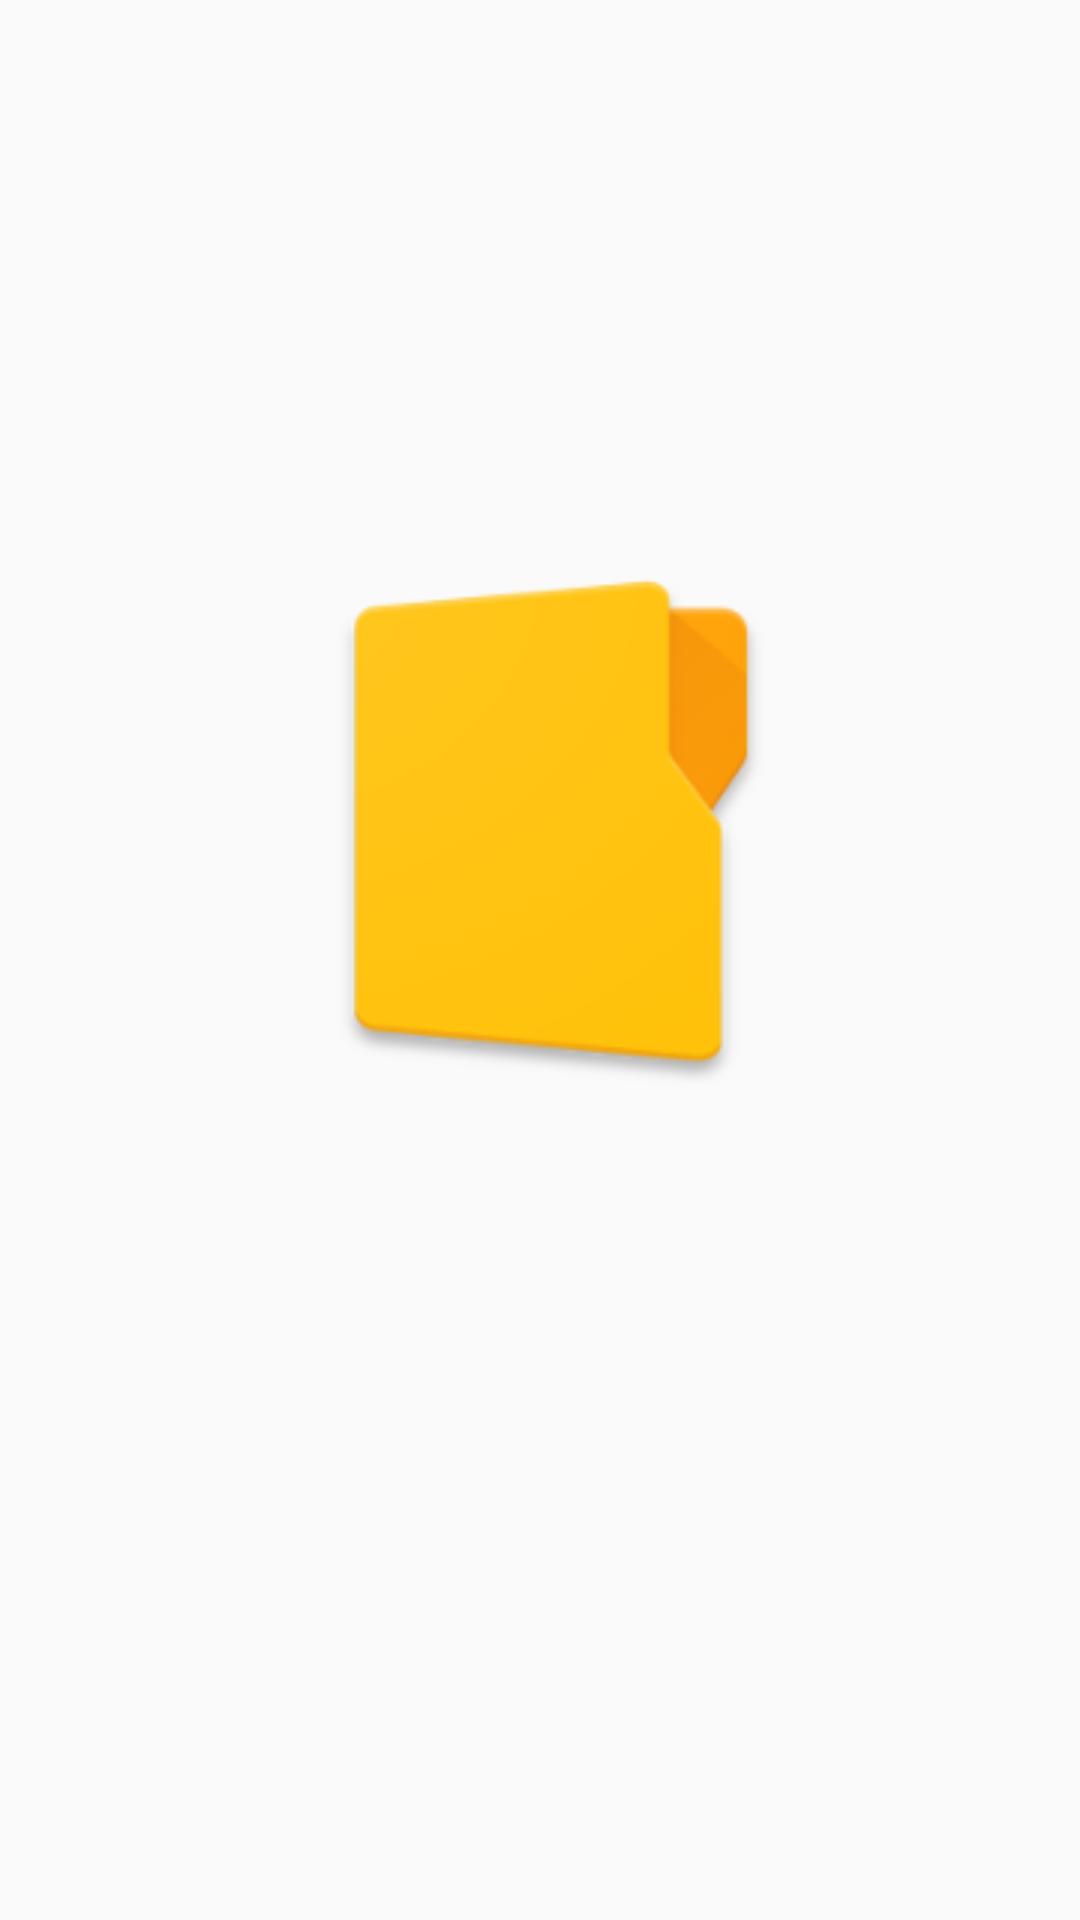

Write the Android layout XML for this screen, with the resource values it uses.
<!-- AndroidManifest.xml: application theme AppTheme -->
<!-- res/layout/fragment_storage.xml -->
<RelativeLayout xmlns:android="http://schemas.android.com/apk/res/android"
    xmlns:tools="http://schemas.android.com/tools"
    android:layout_width="match_parent"
    android:layout_height="match_parent"
    tools:context="fragments.StorageFragment">

    <ImageView
        android:layout_width="match_parent"
        android:layout_height="match_parent"
        android:layout_marginBottom="@dimen/container_height_main_activity"
        android:scaleType="centerInside"
        android:src="@drawable/storage"/>

</RelativeLayout>
<!-- resources referenced by this layout -->
<resources>
  <dimen name="container_height_main_activity">120dp</dimen>
  <!-- drawable storage: png bitmap (drawable, 9799 bytes) -->
  <style name="AppTheme" parent="Theme.AppCompat.Light.NoActionBar">
          <item name="colorPrimary">@color/colorPrimary</item>
          <item name="colorPrimaryDark">@color/colorPrimaryDark</item>
          <item name="colorAccent">@color/colorAccent</item>
      </style>
  <color name="colorPrimary">#4DD0E1</color>
  <color name="colorPrimaryDark">#26C6DA</color>
  <color name="colorAccent">#FFFFFF</color>
</resources>
